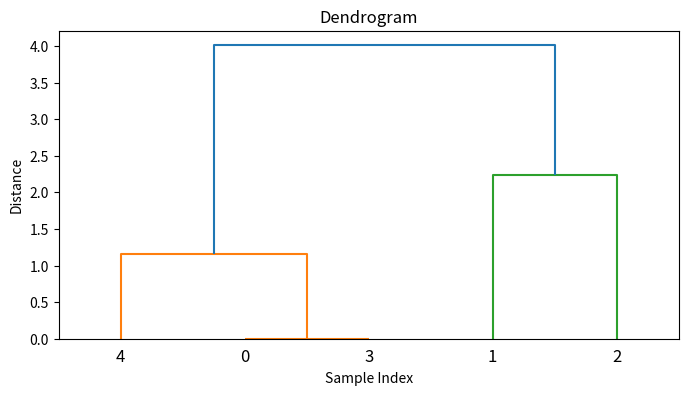
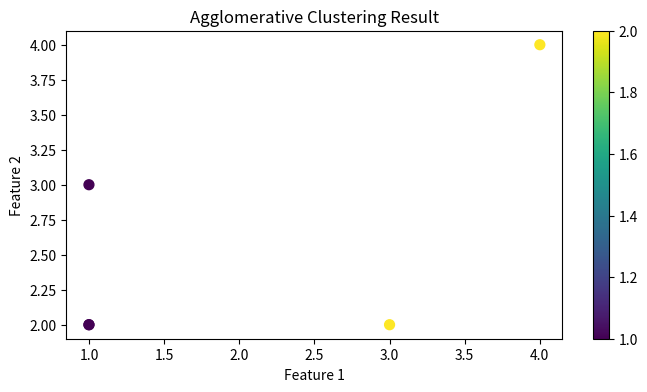

Here is the Python script that generated these plots, in order:
from scipy.cluster.hierarchy import dendrogram, linkage, fcluster
from matplotlib import pyplot as plt

# 数据集
X = [[1, 2], [3, 2], [4, 4], [1, 2], [1, 3]]

# 进行层次聚类
Z = linkage(X, 'ward')  # 使用Ward方法计算类间距离

# 根据距离阈值形成平坦聚类
f = fcluster(Z, 4, criterion='distance')

# 打印层次聚类矩阵
print("层次聚类矩阵 Z:")
print(Z)

# 绘制层次树（Dendrogram）
fig = plt.figure(figsize=(8, 4))
dn = dendrogram(Z)
plt.title('Dendrogram')
plt.xlabel('Sample Index')
plt.ylabel('Distance')
plt.show()

# 绘制聚类结果
plt.figure(figsize=(8, 4))
plt.scatter([x[0] for x in X], [x[1] for x in X], c=f, cmap='viridis', s=50)
plt.title('Agglomerative Clustering Result')
plt.xlabel('Feature 1')
plt.ylabel('Feature 2')
plt.colorbar()
plt.show()